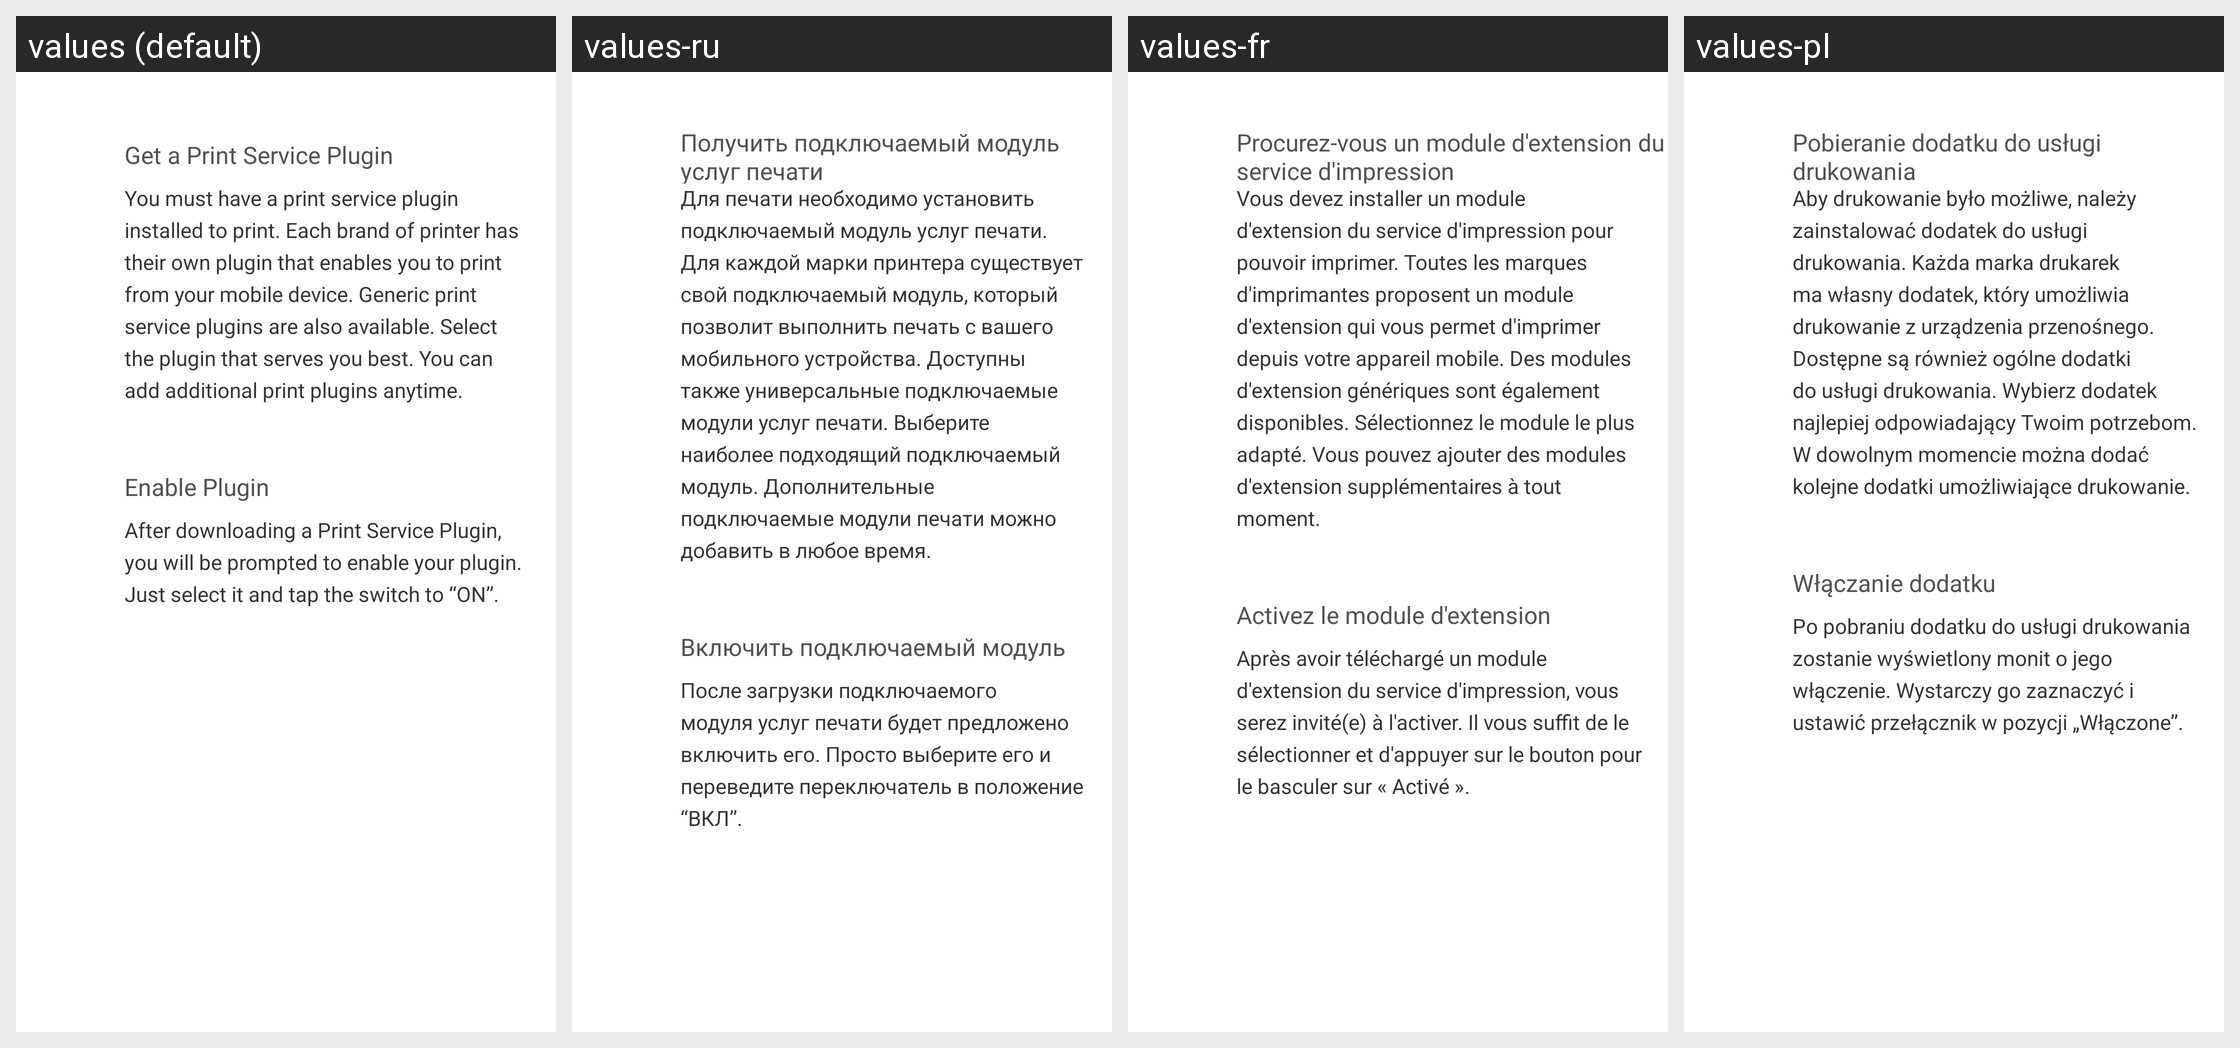

For this localized Android screen grid, give each drawn string resource with its value in every locale shown.
Android screen res/layout/printer_service_plugin_information.xml rendered under 4 locales, left to right: values (default), values-ru, values-fr, values-pl. Device: Nexus 5 (rendered at 1080×1920; each locale shown at half size, 540×960, under a caption strip naming it); theme Theme.MaterialComponents.DayNight.NoActionBar.
Other locales in the repository, not shown: values-cs, values-de, values-es, values-it, values-ja, values-nl, values-pt, values-tr, values-zh.
Strings drawn on this screen, with the default value and each locale's value (text and hints the layout hard-codes, and strings that could not be matched under every locale, appear in the picture but are not listed):

print_service_help_title_1
  values: Get a Print Service Plugin
  values-ru: Получить подключаемый модуль услуг печати
  values-fr: Procurez-vous un module d'extension du service d'impression
  values-pl: Pobieranie dodatku do usługi drukowania

print_service_help_msg_1
  values: You must have a print service plugin installed to print. Each brand of printer has their own plugin that enables you to print from your mobile device. Generic print service plugins are also available. Select the plugin that serves you best. You can add additional print plugins anytime.
  values-ru: Для печати необходимо установить подключаемый модуль услуг печати. Для каждой марки принтера существует свой подключаемый модуль, который позволит выполнить печать с вашего мобильного устройства. Доступны также универсальные подключаемые модули услуг печати. Выберите наиболее подходящий подключаемый модуль. Дополнительные подключаемые модули печати можно добавить в любое время.
  values-fr: Vous devez installer un module d'extension du service d'impression pour pouvoir imprimer. Toutes les marques d'imprimantes proposent un module d'extension qui vous permet d'imprimer depuis votre appareil mobile. Des modules d'extension génériques sont également disponibles. Sélectionnez le module le plus adapté. Vous pouvez ajouter des modules d'extension supplémentaires à tout moment.
  values-pl: Aby drukowanie było możliwe, należy zainstalować dodatek do usługi drukowania. Każda marka drukarek ma własny dodatek, który umożliwia drukowanie z urządzenia przenośnego. Dostępne są również ogólne dodatki do usługi drukowania. Wybierz dodatek najlepiej odpowiadający Twoim potrzebom. W dowolnym momencie można dodać kolejne dodatki umożliwiające drukowanie.

print_service_help_title_2
  values: Enable Plugin
  values-ru: Включить подключаемый модуль
  values-fr: Activez le module d'extension
  values-pl: Włączanie dodatku

print_service_help_msg_2
  values: After downloading a Print Service Plugin, you will be prompted to enable your plugin. Just select it and tap the switch to “ON”.
  values-ru: После загрузки подключаемого модуля услуг печати будет предложено включить его. Просто выберите его и переведите переключатель в положение “ВКЛ”.
  values-fr: Après avoir téléchargé un module d'extension du service d'impression, vous serez invité(e) à l'activer. Il vous suffit de le sélectionner et d'appuyer sur le bouton pour le basculer sur « Activé ».
  values-pl: Po pobraniu dodatku do usługi drukowania zostanie wyświetlony monit o jego włączenie. Wystarczy go zaznaczyć i ustawić przełącznik w pozycji „Włączone”.
